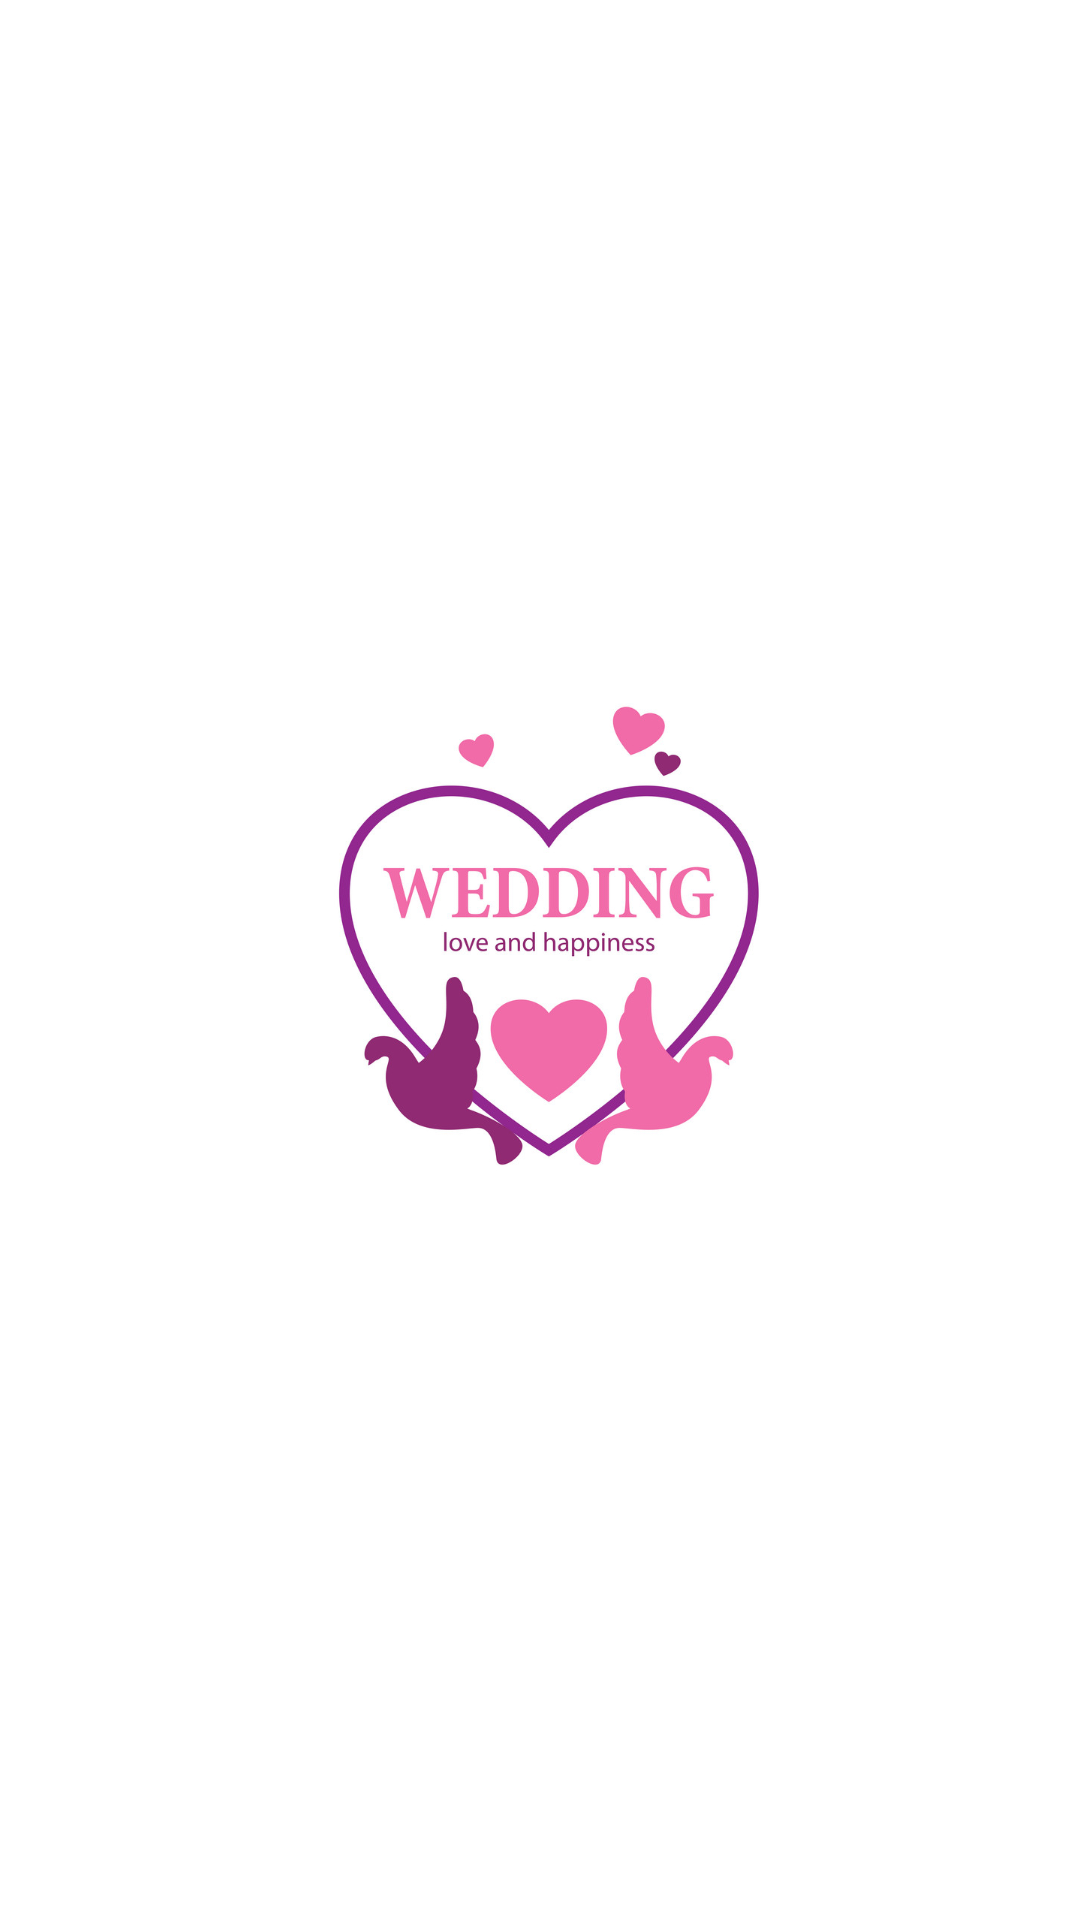

Reconstruct the res/layout file that produces this screen, plus the resources it refers to.
<!-- AndroidManifest.xml: application theme Theme.MyApplication -->
<!-- res/layout/activity_splash_screen.xml -->
<?xml version="1.0" encoding="utf-8"?>
<LinearLayout xmlns:android="http://schemas.android.com/apk/res/android"
    xmlns:app="http://schemas.android.com/apk/res-auto"
    xmlns:tools="http://schemas.android.com/tools"
    android:layout_width="match_parent"
    android:layout_height="match_parent"
    android:orientation="vertical"
    android:layout_gravity="center"
    android:gravity="center"
    android:background="@color/white"
    tools:context=".SplashScreen">

    <ImageView
        android:layout_width="250dp"
        android:layout_height="350dp"
        android:layout_gravity="center"
        android:src="@drawable/finalwdding"
        />
    <TextView
        android:layout_width="wrap_content"
        android:layout_height="wrap_content"
        android:text="E Laboratory"
        android:textStyle="bold"
        android:textColor="@color/blue"
        android:textSize="20dp"
        android:visibility="gone"
        android:layout_marginTop="20dp"
        />
</LinearLayout>
<!-- resources referenced by this layout -->
<resources>
  <color name="blue">#03A9F4</color>
  <color name="white">#FFFFFFFF</color>
  <!-- drawable finalwdding: png bitmap (drawable, 193968 bytes) -->
  <style name="Theme.MyApplication" parent="Theme.AppCompat.DayNight.NoActionBar">
          
          <item name="colorPrimary">@color/purple_500</item>
          <item name="colorPrimaryVariant">@color/purple_700</item>
          <item name="colorOnPrimary">@color/white</item>
          
          <item name="colorSecondary">@color/teal_200</item>
          <item name="colorSecondaryVariant">@color/teal_700</item>
          <item name="colorOnSecondary">@color/black</item>
          
          <item name="android:statusBarColor" tools:targetApi="l">@color/blue</item>
          
  
      </style>
  <color name="purple_500">#FF6200EE</color>
  <color name="purple_700">#FF3700B3</color>
  <color name="teal_200">#FF03DAC5</color>
  <color name="teal_700">#FF018786</color>
  <color name="black">#FF000000</color>
</resources>
